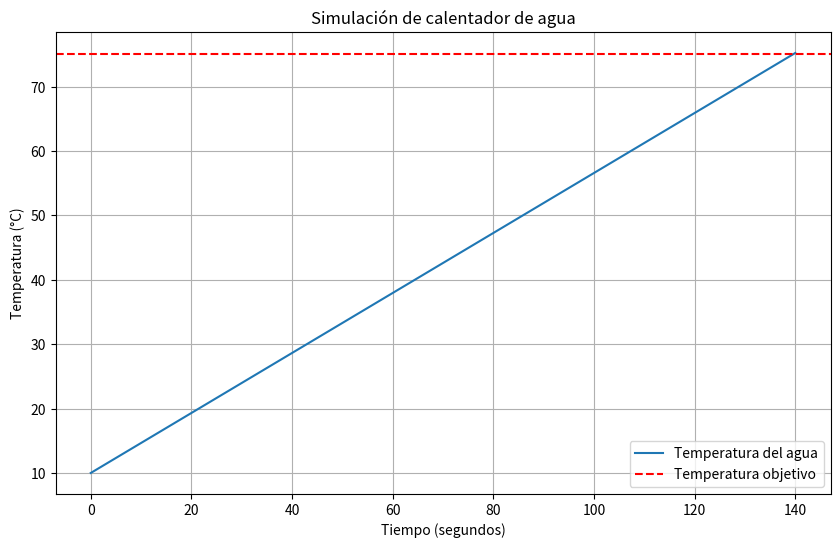

This chart was generated by the following Python code:
import numpy as np
import matplotlib.pyplot as plt

# Datos del calentador de agua
masa_agua_kg = 1  # Masa de agua en kg
capacidad_termica_agua_J_kgC = 4186  # Capacidad térmica del agua en J/kg°C
potencia_resistencia_W = 1950  # Potencia de la resistencia eléctrica en W
tiempo_simulacion_s = 150  # Tiempo de simulación en segundos
temperatura_inicial_C = 10  # Temperatura inicial del agua en °C
temperatura_objetivo_C = 75  # Temperatura objetivo del agua en °C
delta_t = 1  # Paso del tiempo en segundos

# Inicializo listas para guardar datos de la simulación
tiempo = [0]  # Lista para el tiempo
temperatura = [temperatura_inicial_C]  # Lista para la temperatura

# Realizo la simulación
for t in range(1, tiempo_simulacion_s + 1):
    # Calculo cambio de temperatura usando la potencia de la resistencia
    delta_temperatura = (potencia_resistencia_W * delta_t) / (masa_agua_kg * capacidad_termica_agua_J_kgC)
    nueva_temperatura = temperatura[-1] + delta_temperatura

    # Actualizo listas del tiempo y de la temperatura
    tiempo.append(t)
    temperatura.append(nueva_temperatura)

    # Se detiene la simulación si alcanzo la temperatura objetivo
    if nueva_temperatura >= temperatura_objetivo_C:
        break

# Grafico los resultados
plt.figure(figsize=(10, 6))
plt.plot(tiempo, temperatura, label='Temperatura del agua')
plt.axhline(y=temperatura_objetivo_C, color='r', linestyle='--', label='Temperatura objetivo')
plt.xlabel('Tiempo (segundos)')
plt.ylabel('Temperatura (°C)')
plt.title('Simulación de calentador de agua')
plt.legend()
plt.grid(True)
plt.show()
